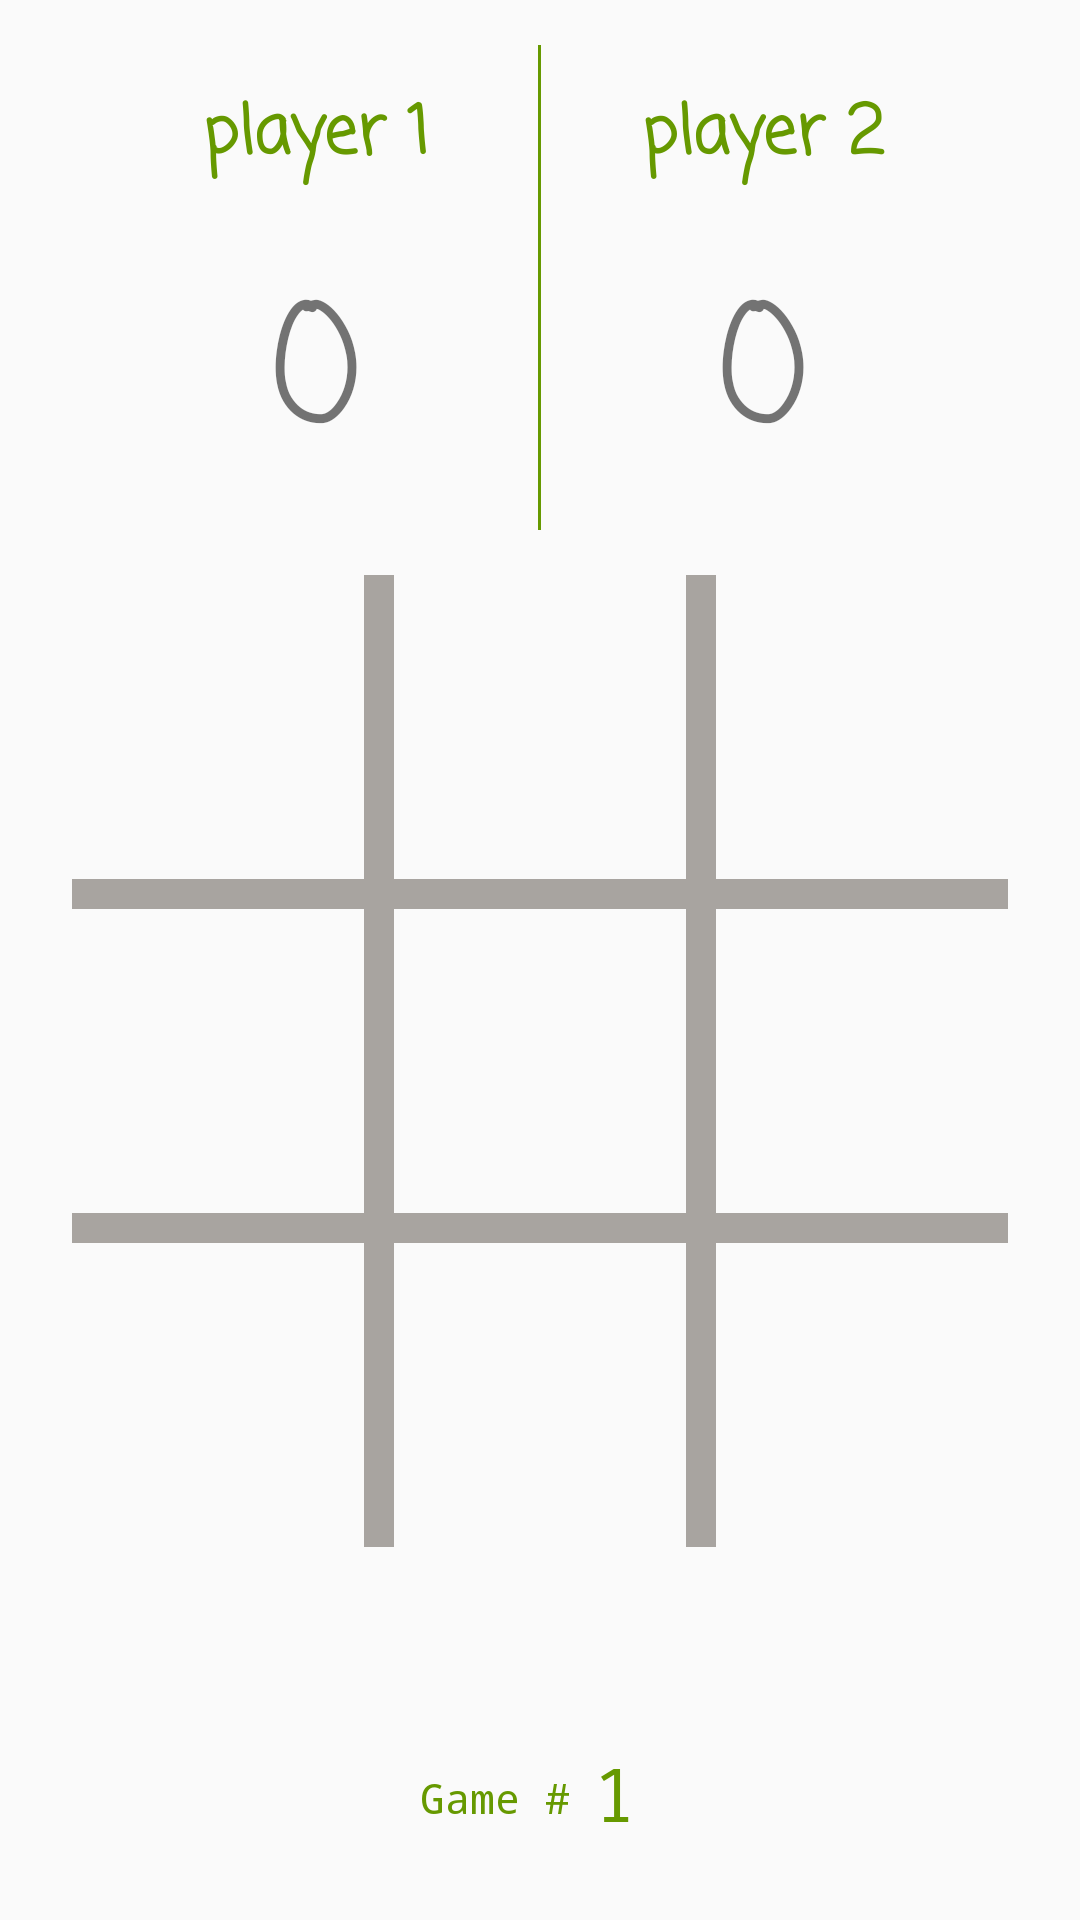

The Android layout XML behind this screen, and the referenced resources:
<!-- AndroidManifest.xml: application theme AppTheme.NoActionBar -->
<!-- res/layout/activity_after_start.xml -->
<?xml version="1.0" encoding="utf-8"?>
<androidx.coordinatorlayout.widget.CoordinatorLayout xmlns:android="http://schemas.android.com/apk/res/android"
    xmlns:tools="http://schemas.android.com/tools"
    android:layout_width="match_parent"
    android:layout_height="match_parent"
    android:fitsSystemWindows="true"
    tools:context=".view.offline.StartOfflineActivity">

    <LinearLayout
        android:layout_width="match_parent"
        android:layout_height="match_parent"
        android:orientation="vertical"
        android:paddingHorizontal="24dp">

        <androidx.appcompat.widget.LinearLayoutCompat
            android:layout_width="match_parent"
            android:layout_height="0dp"
            android:layout_marginTop="15dp"
            android:layout_weight=".6"
            android:gravity="center"
            android:orientation="horizontal"
            android:weightSum="2.1">

            <TextView
                android:id="@+id/tvPlayerOne"
                android:layout_width="0dp"
                android:layout_height="match_parent"
                android:layout_weight="1"
                android:fontFamily="casual"
                android:gravity="center"
                android:text="@string/content_player_1"
                android:textColor="@android:color/holo_green_dark"
                android:textSize="22sp"
                android:textStyle="bold" />

            <View
                android:layout_width="1dp"
                android:layout_height="match_parent"
                android:layout_gravity="center"
                android:background="@android:color/holo_green_dark" />

            <TextView
                android:id="@+id/tvPlayerTwo"
                android:layout_width="0dp"
                android:layout_height="match_parent"
                android:layout_weight="1"
                android:fontFamily="casual"
                android:gravity="center"
                android:text="@string/content_player_2"
                android:textAlignment="center"
                android:textColor="@android:color/holo_green_dark"
                android:textSize="22sp"
                android:textStyle="bold" />

        </androidx.appcompat.widget.LinearLayoutCompat>

        <androidx.appcompat.widget.LinearLayoutCompat
            android:layout_width="match_parent"
            android:layout_height="0dp"
            android:layout_weight="1"
            android:gravity="center"
            android:weightSum="2.1">

            <TextView
                android:id="@+id/tvPlayer1Score"
                android:layout_width="0dp"
                android:layout_height="match_parent"
                android:layout_weight="1"
                android:fontFamily="casual"
                android:gravity="center"
                android:text="@string/content_0"
                android:textSize="55sp" />

            <View
                android:layout_width="1dp"
                android:layout_height="match_parent"
                android:layout_gravity="center"
                android:background="@android:color/holo_green_dark" />

            <TextView
                android:id="@+id/tvPlayer2Score"
                android:layout_width="0dp"
                android:layout_height="match_parent"
                android:layout_weight="1"
                android:fontFamily="casual"
                android:gravity="center"
                android:text="@string/content_0"
                android:textSize="55sp" />
        </androidx.appcompat.widget.LinearLayoutCompat>

        <androidx.appcompat.widget.LinearLayoutCompat
            android:layout_width="match_parent"
            android:layout_height="0dp"
            android:layout_marginTop="15dp"
            android:layout_weight="1"
            android:orientation="horizontal">

            <ImageView
                android:id="@+id/ivZz"
                android:layout_width="0dp"
                android:layout_height="match_parent"
                android:layout_weight="1"
                android:importantForAccessibility="no"
                android:padding="15dp"
                tools:src="@android:drawable/ic_delete" />

            <View
                android:layout_width="@dimen/line_thickness"
                android:layout_height="match_parent"
                android:background="@color/lineColor" />

            <ImageView
                android:id="@+id/ivZo"
                android:layout_width="0dp"
                android:layout_height="match_parent"
                android:layout_weight="1"
                android:padding="15dp"
                tools:ignore="ContentDescription"
                tools:src="@android:drawable/presence_online" />

            <View
                android:layout_width="@dimen/line_thickness"
                android:layout_height="match_parent"
                android:background="@color/lineColor" />

            <ImageView
                android:id="@+id/ivZt"
                android:layout_width="0dp"
                android:layout_height="match_parent"
                android:layout_weight="1"
                android:padding="15dp"
                tools:ignore="ContentDescription"
                tools:src="@android:drawable/ic_delete" />
        </androidx.appcompat.widget.LinearLayoutCompat>

        <View
            android:layout_width="match_parent"
            android:layout_height="@dimen/line_thickness"
            android:background="@color/lineColor" />

        <androidx.appcompat.widget.LinearLayoutCompat
            android:layout_width="match_parent"
            android:layout_height="0dp"
            android:layout_weight="1"
            android:orientation="horizontal">

            <ImageView
                android:id="@+id/ivOz"
                android:layout_width="0dp"
                android:layout_height="match_parent"
                android:layout_weight="1"
                android:padding="15dp"
                tools:ignore="ContentDescription"
                tools:src="@android:drawable/ic_delete" />

            <View
                android:layout_width="@dimen/line_thickness"
                android:layout_height="match_parent"
                android:background="@color/lineColor" />

            <ImageView
                android:id="@+id/ivOo"
                android:layout_width="0dp"
                android:layout_height="match_parent"
                android:layout_weight="1"
                android:padding="15dp"
                tools:ignore="ContentDescription"
                tools:src="@drawable/ic_tic_tac_toe_o" />

            <View
                android:layout_width="@dimen/line_thickness"
                android:layout_height="match_parent"
                android:background="@color/lineColor" />

            <ImageView
                android:id="@+id/ivOt"
                android:layout_width="0dp"
                android:layout_height="match_parent"
                android:layout_weight="1"
                android:padding="15dp"
                tools:ignore="ContentDescription"
                tools:src="@android:drawable/ic_delete" />
        </androidx.appcompat.widget.LinearLayoutCompat>

        <View
            android:layout_width="match_parent"
            android:layout_height="@dimen/line_thickness"
            android:background="@color/lineColor" />

        <androidx.appcompat.widget.LinearLayoutCompat
            android:layout_width="match_parent"
            android:layout_height="0dp"
            android:layout_weight="1"
            android:orientation="horizontal">

            <ImageView
                android:id="@+id/ivTz"
                android:layout_width="0dp"
                android:layout_height="match_parent"
                android:layout_weight="1"
                android:padding="15dp"
                tools:ignore="ContentDescription"
                tools:src="@android:drawable/presence_online" />

            <View
                android:layout_width="@dimen/line_thickness"
                android:layout_height="match_parent"
                android:background="@color/lineColor" />

            <ImageView
                android:id="@+id/ivTo"
                android:layout_width="0dp"
                android:layout_height="match_parent"
                android:layout_weight="1"
                android:padding="15dp"
                tools:ignore="ContentDescription"
                tools:src="@drawable/ic_tic_tac_toe_x" />

            <View
                android:layout_width="@dimen/line_thickness"
                android:layout_height="match_parent"
                android:background="@color/lineColor" />

            <ImageView
                android:id="@+id/ivTt"
                android:layout_width="0dp"
                android:layout_height="match_parent"
                android:layout_weight="1"
                android:padding="15dp"
                tools:ignore="ContentDescription"
                tools:src="@android:drawable/presence_online" />
        </androidx.appcompat.widget.LinearLayoutCompat>

        <TextView
            android:id="@+id/tvTurn"
            android:layout_width="wrap_content"
            android:layout_height="wrap_content"
            android:layout_gravity="center"
            android:layout_margin="12dp"
            android:fontFamily="monospace"
            android:textColor="@android:color/holo_green_dark"
            tools:text="turn" />

        <LinearLayout
            android:id="@+id/linearLayout"
            android:layout_width="match_parent"
            android:layout_height="0dp"
            android:layout_weight=".8"
            android:gravity="center"
            android:weightSum="3">

            <TextView
                android:layout_width="wrap_content"
                android:layout_height="wrap_content"
                android:layout_gravity="center"
                android:fontFamily="monospace"
                android:text="@string/content_game"
                android:textColor="@android:color/holo_green_dark" />

            <TextView
                android:id="@+id/tvGameNumber"
                android:layout_width="wrap_content"
                android:layout_height="wrap_content"
                android:layout_gravity="center"
                android:layout_marginHorizontal="8dp"
                android:fontFamily="sans-serif-smallcaps"
                android:text="@string/content_1"
                android:textColor="@android:color/holo_green_dark"
                android:textSize="25sp" />
        </LinearLayout>
    </LinearLayout>
</androidx.coordinatorlayout.widget.CoordinatorLayout>
<!-- resources referenced by this layout -->
<resources>
  <color name="lineColor">#A8A4A0</color>
  <dimen name="line_thickness">10dp</dimen>
  <!-- drawable ic_tic_tac_toe_o: webp bitmap (drawable, 19914 bytes) -->
  <!-- drawable ic_tic_tac_toe_x: webp bitmap (drawable, 14064 bytes) -->
  <string name="content_0">0</string>
  <string name="content_1">1</string>
  <string name="content_game">Game #</string>
  <string name="content_player_1">player 1</string>
  <string name="content_player_2">player 2</string>
  <style name="AppTheme.NoActionBar">
          <item name="windowActionBar">false</item>
          <item name="windowNoTitle">true</item>
      </style>
</resources>
